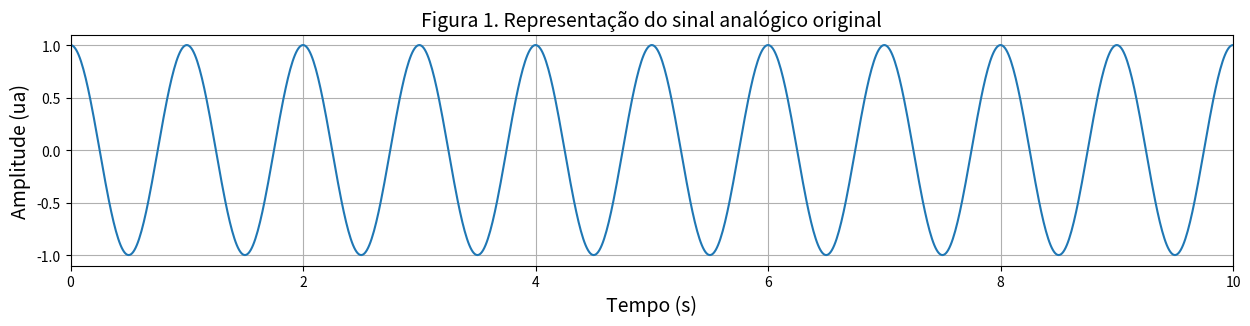
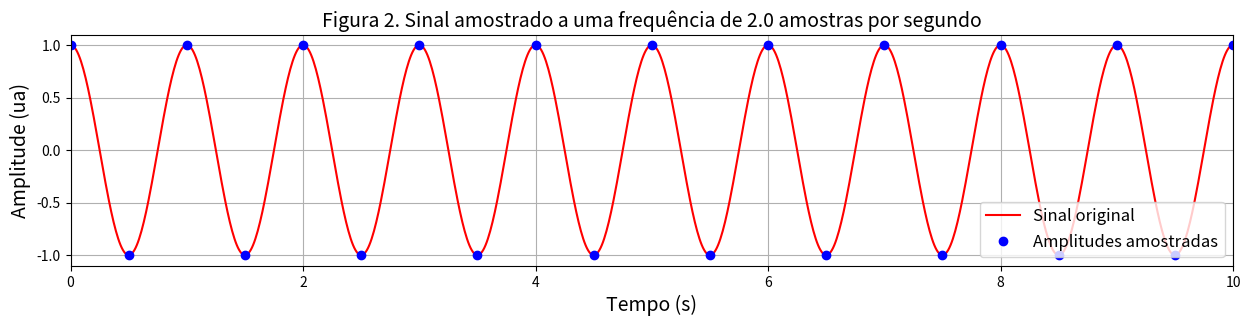
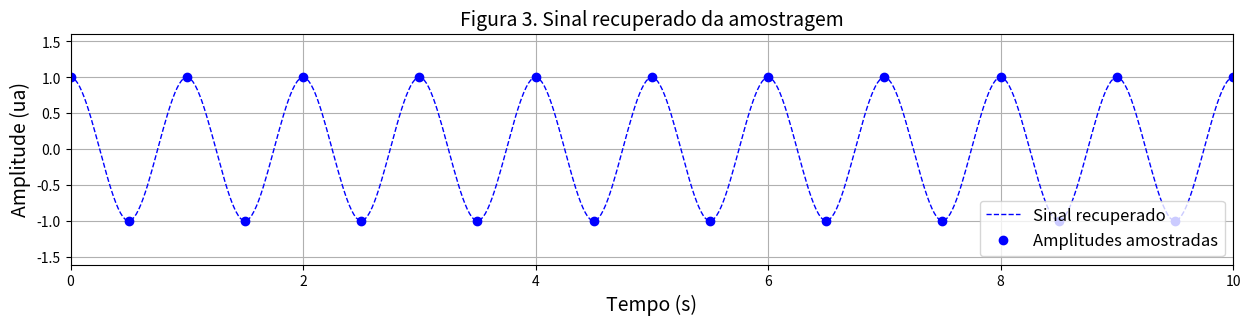
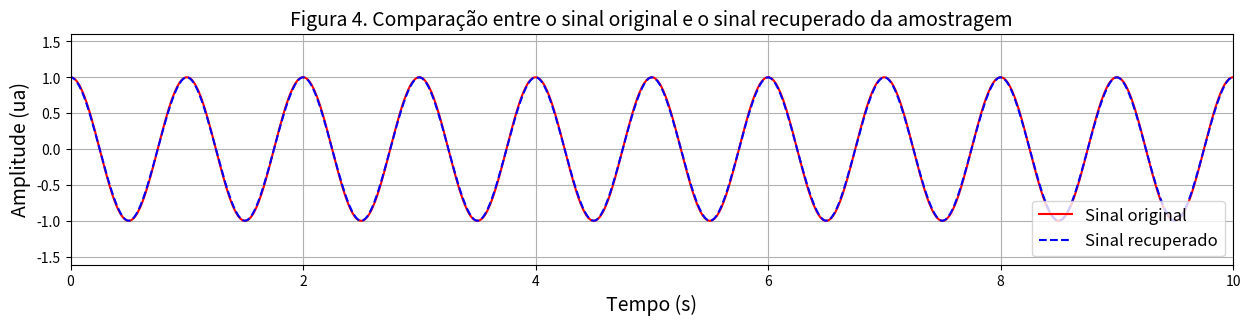

These charts were generated, in order, by the following Python code:
"""
Notebook utilizado para apresentar uma introdução à teoria da amostragem de sinais.
Criado para a disciplina Geofísica I da Universidade Federal de Uberlândia.

Protegido por licença GPL v3.0. O uso e a reprodução são livres para fins educacionais
desde que citada a fonte.

[redacted]
[email redacted]

Última modificação: 02/02/2021
"""

from scipy.interpolate import interp1d
import numpy as np
from matplotlib import pyplot as plt
%matplotlib inline


# funções para os cálculos

def gera_funcao_ref(a, f, t_max):
    """
    Gera uma função cosseno de amplitude A e frequência F na forma y(t) = A * cos(2 * pi * F * t), que será o sinal
    analógico de referência. Esta função pode ser amostrada em qualquer instante de tempo que se queira, de forma 
    que esta é a melhor forma de representar um sinal contínuo para os objetivos desta demonstração.
    """

    dt = t_max/1000
    tt = np.arange(-t_max, (2*t_max) + dt, dt)                        # eixo de tempo estendido
    
    return interp1d(tt, a * np.cos(2*np.pi*f*tt), kind='linear')      # função que caracteriza o sinal analógico
    

def gera_sinal_analogico(t_max, f_sinal):
    """
    Gera a representação do sinal analógico. O que faz na verdade é calcular as amplitudes da função cosseno com inervalo
    de amostragem curto o suficiente para que ela possa ser visualizada como um sinal analógico contínuo.
    """
    
    dt = t_max/1000
    tt = np.arange(-t_max, (2*t_max) + dt, dt)

    return f_sinal(tt), tt
    
    
def amostra_sinal(t_max, dt, f_sinal):
    """
    Faz a amostragem do sinal calculando as amplitudes da função cosseno de acordo com o intervalo
    de amostragem definido.
    """
    
    t_amostrado = np.arange(-t_max, t_max*2, dt)
    sinal_amostrado = f_sinal(t_amostrado)      # representação aproximada do sinal "analógico"
    
    return sinal_amostrado, t_amostrado


def recupera_sinal(t_in, s_in):
    """
    Interpola as amplitudes que foram amostradas da função cosseno para demonstrar como seria o
    comportamento real do sinal recuperado a partir destas amostras.
    """
    
    s_out = interp1d(t_in, s_in, kind='cubic')
    
    t_max = np.max(t_in)
    dt = t_max/1000
    tt = np.arange(-t_max, (2*t_max) + dt, dt)
    i1 = np.abs(tt - t_in[0]).argmin()
    i2 = np.abs(tt - t_in[-1]).argmin()

    return s_out(tt[i1+1:i2]), tt[i1+1:i2]
    

# funções de figuras

def plota_amostragem(tt1, s1, tt2, s2, t_w, titulo):
    """
    Plota as amplitudes amostradas em relação ao sinal analógico original
    """
        
    fig, ax = plt.subplots(figsize=(15,3))
    ax.plot(tt1, s1, '-r', label='Sinal original')
    ax.plot(tt2, s2, 'ob', label='Amplitudes amostradas')
    ax.set_xlabel("Tempo (s)", fontsize=14)
    ax.set_ylabel("Amplitude (ua)", fontsize=14)
    ax.set_title(titulo, fontsize=14)
    ax.set_xlim([0, t_w])
    ax.grid()
    ax.legend(loc='lower right', fontsize=12)

    
def plota_sinal(tt, a, t_w, titulo):
    """
    Plota a função cosseno calculada a intervalos de tempo pequenos o suficiente para que se possa 
    fazer uma representação do sinal analógico original.
    """
    
    fig, ax = plt.subplots(figsize=(15,3))
    ax.plot(tt, a)
    ax.set_xlabel("Tempo (s)", fontsize=14)
    ax.set_ylabel("Amplitude (ua)", fontsize=14)
    ax.set_title(titulo, fontsize=14)
    ax.set_xlim([0, t_w])
    ax.grid()
    
    
def plota_representacao(tt_am, s_am, tt_rec, s_rec, t_w, titulo):
    """
    Plota a interpolação do sinal feita a partir das amostras obtidas do sinal analógico.
    """
    
    fig, ax = plt.subplots(figsize=(15,3))
    ax.plot(tt_rec, s_rec, '--b', label='Sinal recuperado', linewidth=1)
    ax.plot(tt_am, s_am, 'ob', label='Amplitudes amostradas')
    ax.set_xlabel("Tempo (s)", fontsize=14)
    ax.set_ylabel("Amplitude (ua)", fontsize=14)
    ax.set_title(titulo, fontsize=14)
    ax.set_xlim([0, t_w])
    ax.grid()
    ax.legend(loc='lower right', fontsize=12)
    
    
def plota_comparacao(tt1, s1, tt2, s2, t_w, titulo):
    """
    Plota a interpolação do sinal feita a partir das amostras obtidas do sinal analógico e a sobrepõe à 
    representação do sinal analógico original.
    """
    
    fig, ax = plt.subplots(figsize=(15,3))
    ax.plot(tt1, s1, '-r', label='Sinal original')
    ax.plot(tt2, s2, '--b', label='Sinal recuperado')
    ax.set_xlabel("Tempo (s)", fontsize=14)
    ax.set_ylabel("Amplitude (ua)", fontsize=14)
    ax.set_title(titulo, fontsize=14)
    ax.set_xlim([0, t_w])
    ax.grid()
    ax.legend(loc='lower right', fontsize=12)

amplitude = 1.0                  # amplitude do sinal em unidades de amplitude
frequencia = 1.0                 # frequência em Hertz
janela_tempo = 10.0              # janela temporal em segundos

funcao_sinal = gera_funcao_ref(amplitude, frequencia, janela_tempo)

sinal_analogico, t_analogico = gera_sinal_analogico(janela_tempo, funcao_sinal)
plota_sinal(t_analogico, sinal_analogico, janela_tempo, "Figura 1. Representação do sinal analógico original")

f_am = 2 * frequencia          # frequência de amostragem

sinal_amostrado, t_amostrado = amostra_sinal(janela_tempo, 1/f_am, funcao_sinal)
plota_amostragem(t_analogico, sinal_analogico, t_amostrado, sinal_amostrado, janela_tempo, \
                 "Figura 2. Sinal amostrado a uma frequência de " + str(f_am) + " amostras por segundo")

sinal_rec, t_rec = recupera_sinal(t_amostrado, sinal_amostrado)
plota_representacao(t_amostrado, sinal_amostrado, t_rec, sinal_rec, janela_tempo, "Figura 3. Sinal recuperado da amostragem")

plota_comparacao(t_analogico, sinal_analogico, t_rec, sinal_rec, janela_tempo, \
                 "Figura 4. Comparação entre o sinal original e o sinal recuperado da amostragem")